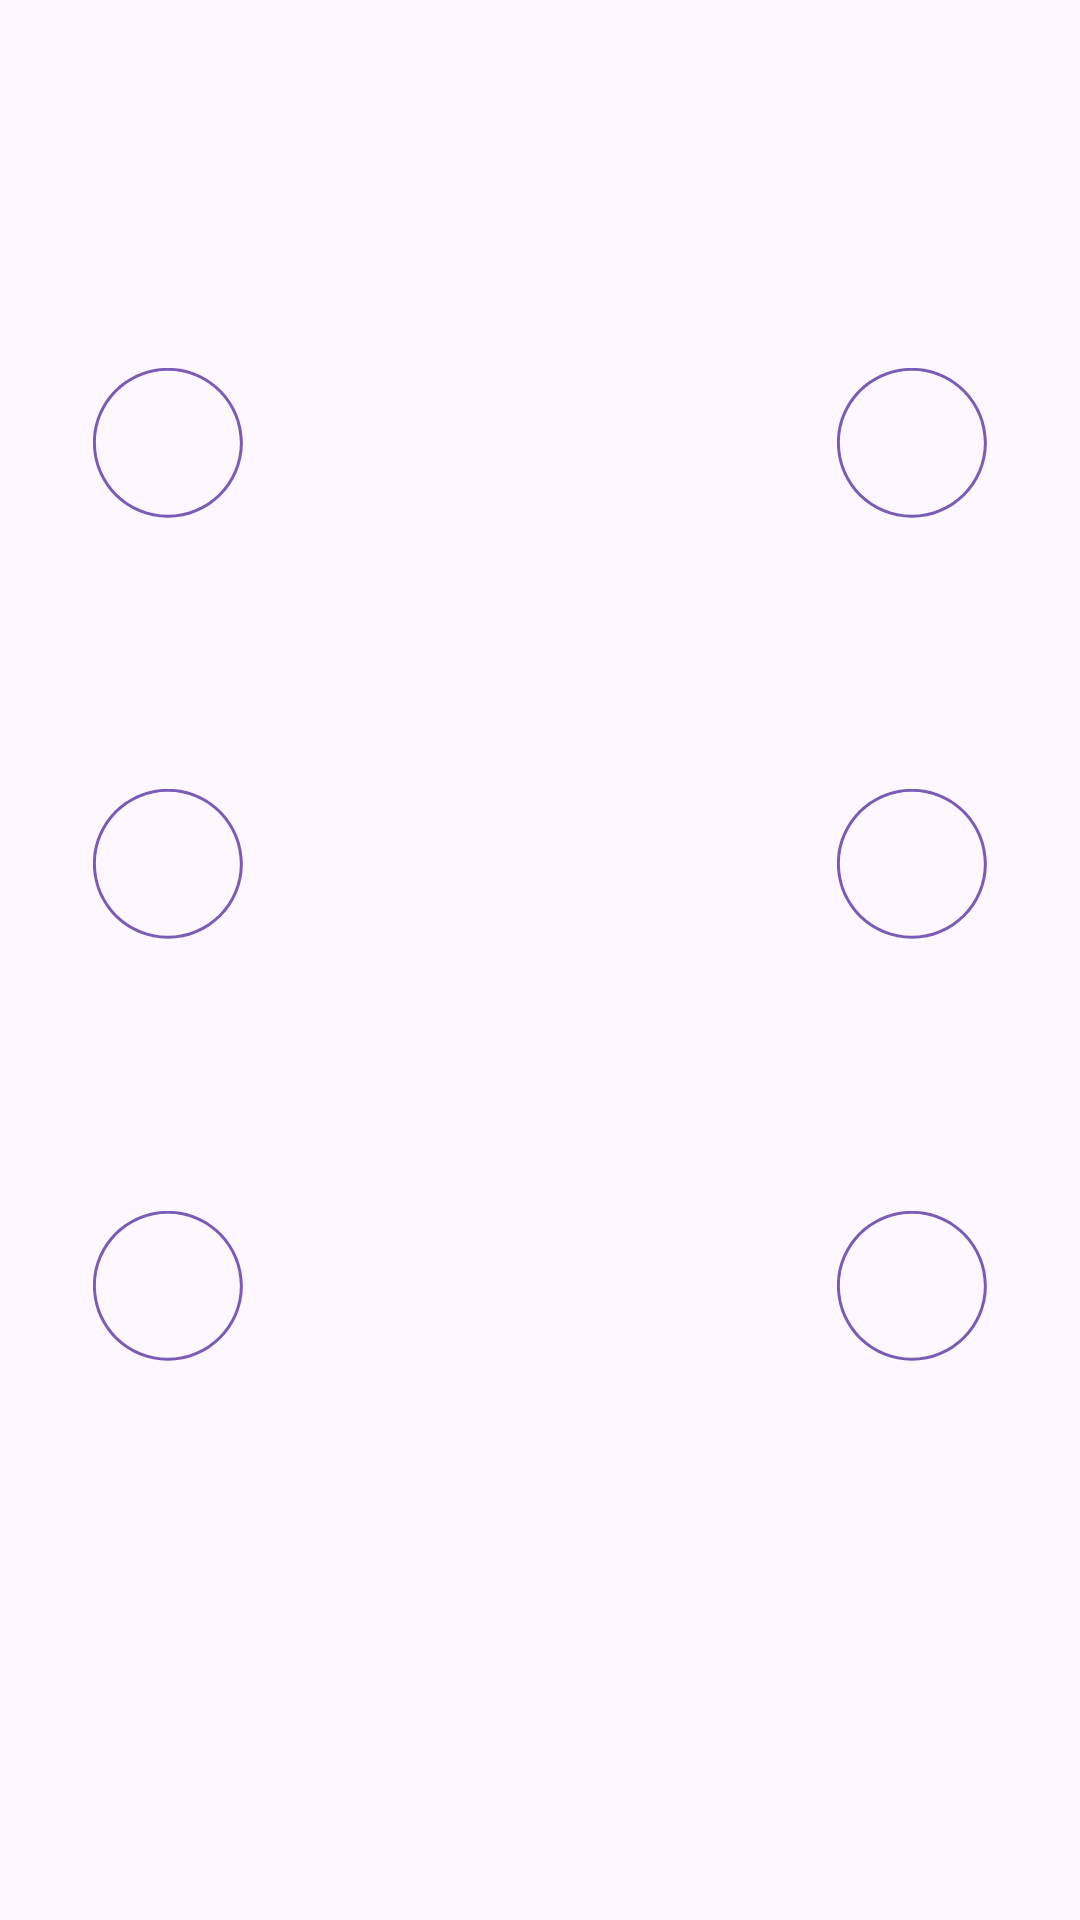

This screen was rendered from an Android layout file. Write that file and the resources it references.
<!-- AndroidManifest.xml: application theme Theme.AuroraTuner -->
<!-- res/layout/guitar_fragment.xml -->
<?xml version="1.0" encoding="utf-8"?>
<androidx.constraintlayout.widget.ConstraintLayout xmlns:android="http://schemas.android.com/apk/res/android"
    xmlns:app="http://schemas.android.com/apk/res-auto"
    xmlns:tools="http://schemas.android.com/tools"
    android:layout_width="match_parent"
    android:layout_height="300dp">

    <ImageView
        android:id="@+id/imageView"
        android:layout_width="0dp"
        android:layout_height="0dp"
        app:layout_constraintWidth_percent="0.5"
        app:layout_constraintHeight_percent="0.95"
        app:layout_constraintBottom_toBottomOf="parent"
        app:layout_constraintEnd_toEndOf="parent"
        app:layout_constraintStart_toStartOf="parent"
        app:layout_constraintTop_toTopOf="parent"
        app:layout_constraintVertical_bias="1.0"
        android:contentDescription="@null"
        app:srcCompat="@drawable/guitar_headstock" />

    <ImageView
        android:id="@+id/string4"
        android:layout_width="wrap_content"
        android:layout_height="wrap_content"
        app:layout_constraintBottom_toTopOf="@+id/string5"
        app:layout_constraintEnd_toEndOf="parent"
        app:layout_constraintHorizontal_bias="0.1"
        app:layout_constraintStart_toStartOf="parent"
        app:layout_constraintTop_toTopOf="@id/tuner_top"
        app:layout_constraintVertical_bias="0.15"
        app:layout_constraintVertical_chainStyle="spread"
        android:contentDescription="@null"
        app:srcCompat="@drawable/note_circle" />

    <ImageView
        android:id="@+id/string6"
        android:layout_width="wrap_content"
        android:layout_height="wrap_content"
        app:layout_constraintBottom_toBottomOf="@id/tuner_bottom"
        app:layout_constraintEnd_toEndOf="parent"
        app:layout_constraintHorizontal_bias="0.1"
        app:layout_constraintStart_toStartOf="parent"
        app:layout_constraintTop_toBottomOf="@+id/string5"
        app:layout_constraintVertical_bias="0.75"
        android:contentDescription="@null"
        app:srcCompat="@drawable/note_circle" />

    <ImageView
        android:id="@+id/string5"
        android:layout_width="wrap_content"
        android:layout_height="wrap_content"
        app:layout_constraintBottom_toTopOf="@+id/string6"
        app:layout_constraintEnd_toEndOf="parent"
        app:layout_constraintHorizontal_bias="0.1"
        app:layout_constraintStart_toStartOf="parent"
        app:layout_constraintTop_toBottomOf="@+id/string4"
        app:layout_constraintVertical_bias="0.45"
        android:contentDescription="@null"
        app:srcCompat="@drawable/note_circle" />

    <TextView
        android:id="@+id/note_text4"
        android:layout_width="wrap_content"
        android:layout_height="wrap_content"
        android:textSize="20sp"
        android:fontFamily="monospace"
        app:layout_constraintBottom_toBottomOf="@+id/string4"
        app:layout_constraintEnd_toEndOf="@+id/string4"
        app:layout_constraintStart_toStartOf="@+id/string4"
        app:layout_constraintTop_toTopOf="@+id/string4" />

    <TextView
        android:id="@+id/note_text5"
        android:layout_width="wrap_content"
        android:layout_height="wrap_content"
        android:textSize="20sp"
        android:fontFamily="monospace"
        app:layout_constraintBottom_toBottomOf="@+id/string5"
        app:layout_constraintEnd_toEndOf="@+id/string5"
        app:layout_constraintStart_toStartOf="@+id/string5"
        app:layout_constraintTop_toTopOf="@+id/string5" />

    <TextView
        android:id="@+id/note_text6"
        android:layout_width="wrap_content"
        android:layout_height="wrap_content"
        android:textSize="20sp"
        android:fontFamily="monospace"
        app:layout_constraintBottom_toBottomOf="@+id/string6"
        app:layout_constraintEnd_toEndOf="@+id/string6"
        app:layout_constraintStart_toStartOf="@+id/string6"
        app:layout_constraintTop_toTopOf="@+id/string6" />

    <ImageView
        android:id="@+id/string3"
        android:layout_width="wrap_content"
        android:layout_height="wrap_content"
        app:layout_constraintBottom_toTopOf="@+id/string2"
        app:layout_constraintEnd_toEndOf="parent"
        app:layout_constraintHorizontal_bias="0.9"
        app:layout_constraintStart_toStartOf="parent"
        app:layout_constraintTop_toTopOf="@+id/tuner_top"
        app:layout_constraintVertical_bias="0.15"
        app:layout_constraintVertical_chainStyle="spread"
        android:contentDescription="@null"
        app:srcCompat="@drawable/note_circle" />

    <ImageView
        android:id="@+id/string2"
        android:layout_width="wrap_content"
        android:layout_height="wrap_content"
        app:layout_constraintBottom_toTopOf="@+id/string1"
        app:layout_constraintEnd_toEndOf="parent"
        app:layout_constraintHorizontal_bias="0.9"
        app:layout_constraintStart_toStartOf="parent"
        app:layout_constraintTop_toBottomOf="@+id/string3"
        app:layout_constraintVertical_bias="0.45"
        android:contentDescription="@null"
        app:srcCompat="@drawable/note_circle" />

    <ImageView
        android:id="@+id/string1"
        android:layout_width="wrap_content"
        android:layout_height="wrap_content"
        app:layout_constraintBottom_toTopOf="@+id/tuner_bottom"
        app:layout_constraintEnd_toEndOf="parent"
        app:layout_constraintHorizontal_bias="0.9"
        app:layout_constraintStart_toStartOf="parent"
        app:layout_constraintTop_toBottomOf="@+id/string2"
        app:layout_constraintVertical_bias="0.75"
        android:contentDescription="@null"
        app:srcCompat="@drawable/note_circle" />

    <TextView
        android:id="@+id/note_text3"
        android:layout_width="wrap_content"
        android:layout_height="wrap_content"
        android:textSize="20sp"
        android:fontFamily="monospace"
        app:layout_constraintBottom_toBottomOf="@+id/string3"
        app:layout_constraintEnd_toEndOf="@+id/string3"
        app:layout_constraintStart_toStartOf="@+id/string3"
        app:layout_constraintTop_toTopOf="@+id/string3" />

    <TextView
        android:id="@+id/note_text2"
        android:layout_width="wrap_content"
        android:layout_height="wrap_content"
        android:textSize="20sp"
        android:fontFamily="monospace"
        app:layout_constraintBottom_toBottomOf="@+id/string2"
        app:layout_constraintEnd_toEndOf="@+id/string2"
        app:layout_constraintStart_toStartOf="@+id/string2"
        app:layout_constraintTop_toTopOf="@+id/string2" />

    <TextView
        android:id="@+id/note_text1"
        android:layout_width="wrap_content"
        android:layout_height="wrap_content"
        android:textSize="20sp"
        android:fontFamily="monospace"
        app:layout_constraintBottom_toBottomOf="@+id/string1"
        app:layout_constraintEnd_toEndOf="@+id/string1"
        app:layout_constraintStart_toStartOf="@+id/string1"
        app:layout_constraintTop_toTopOf="@+id/string1" />

    <androidx.constraintlayout.widget.Guideline
        android:id="@+id/tuner_top"
        android:layout_width="wrap_content"
        android:layout_height="wrap_content"
        android:orientation="horizontal"
        app:layout_constraintGuide_percent="0.05" />

    <androidx.constraintlayout.widget.Guideline
        android:id="@+id/tuner_bottom"
        android:layout_width="wrap_content"
        android:layout_height="wrap_content"
        android:orientation="horizontal"
        app:layout_constraintGuide_percent="0.85" />

</androidx.constraintlayout.widget.ConstraintLayout>
<!-- resources referenced by this layout -->
<resources>
  <!-- drawable note_circle (drawable) -->
  <vector xmlns:android="http://schemas.android.com/apk/res/android"
      android:width="50dp"
      android:height="50dp"
      android:viewportWidth="100"
      android:viewportHeight="100">
      <path
          android:name="circle"
          android:pathData="m49.92 1.88c26.51 0 48 21.49 48 48c0 26.51 -21.49 48 -48 48c-26.51 0 -48 -21.49 -48 -48c0 -26.51 21.49 -48 48 -48zm0 -2c-27.61 0 -50 22.39 -50 50c0 27.61 22.39 50 50 50c27.61 0 50 -22.39 50 -50c0 -27.61 -22.39 -50 -50 -50z"
          android:fillColor="@color/colorAccent" />
  </vector>
  <style name="Theme.AuroraTuner" parent="Base.Theme.AuroraTuner" />
  <color name="colorAccent">#7B5BB5</color>
  <style name="Base.Theme.AuroraTuner" parent="Theme.Material3.DayNight.NoActionBar">
          
          
          <item name="android:navigationBarColor">@color/white</item>
          <item name="colorPrimaryDark">@color/white</item>
      </style>
  <color name="white">#FFFFFFFF</color>
</resources>
